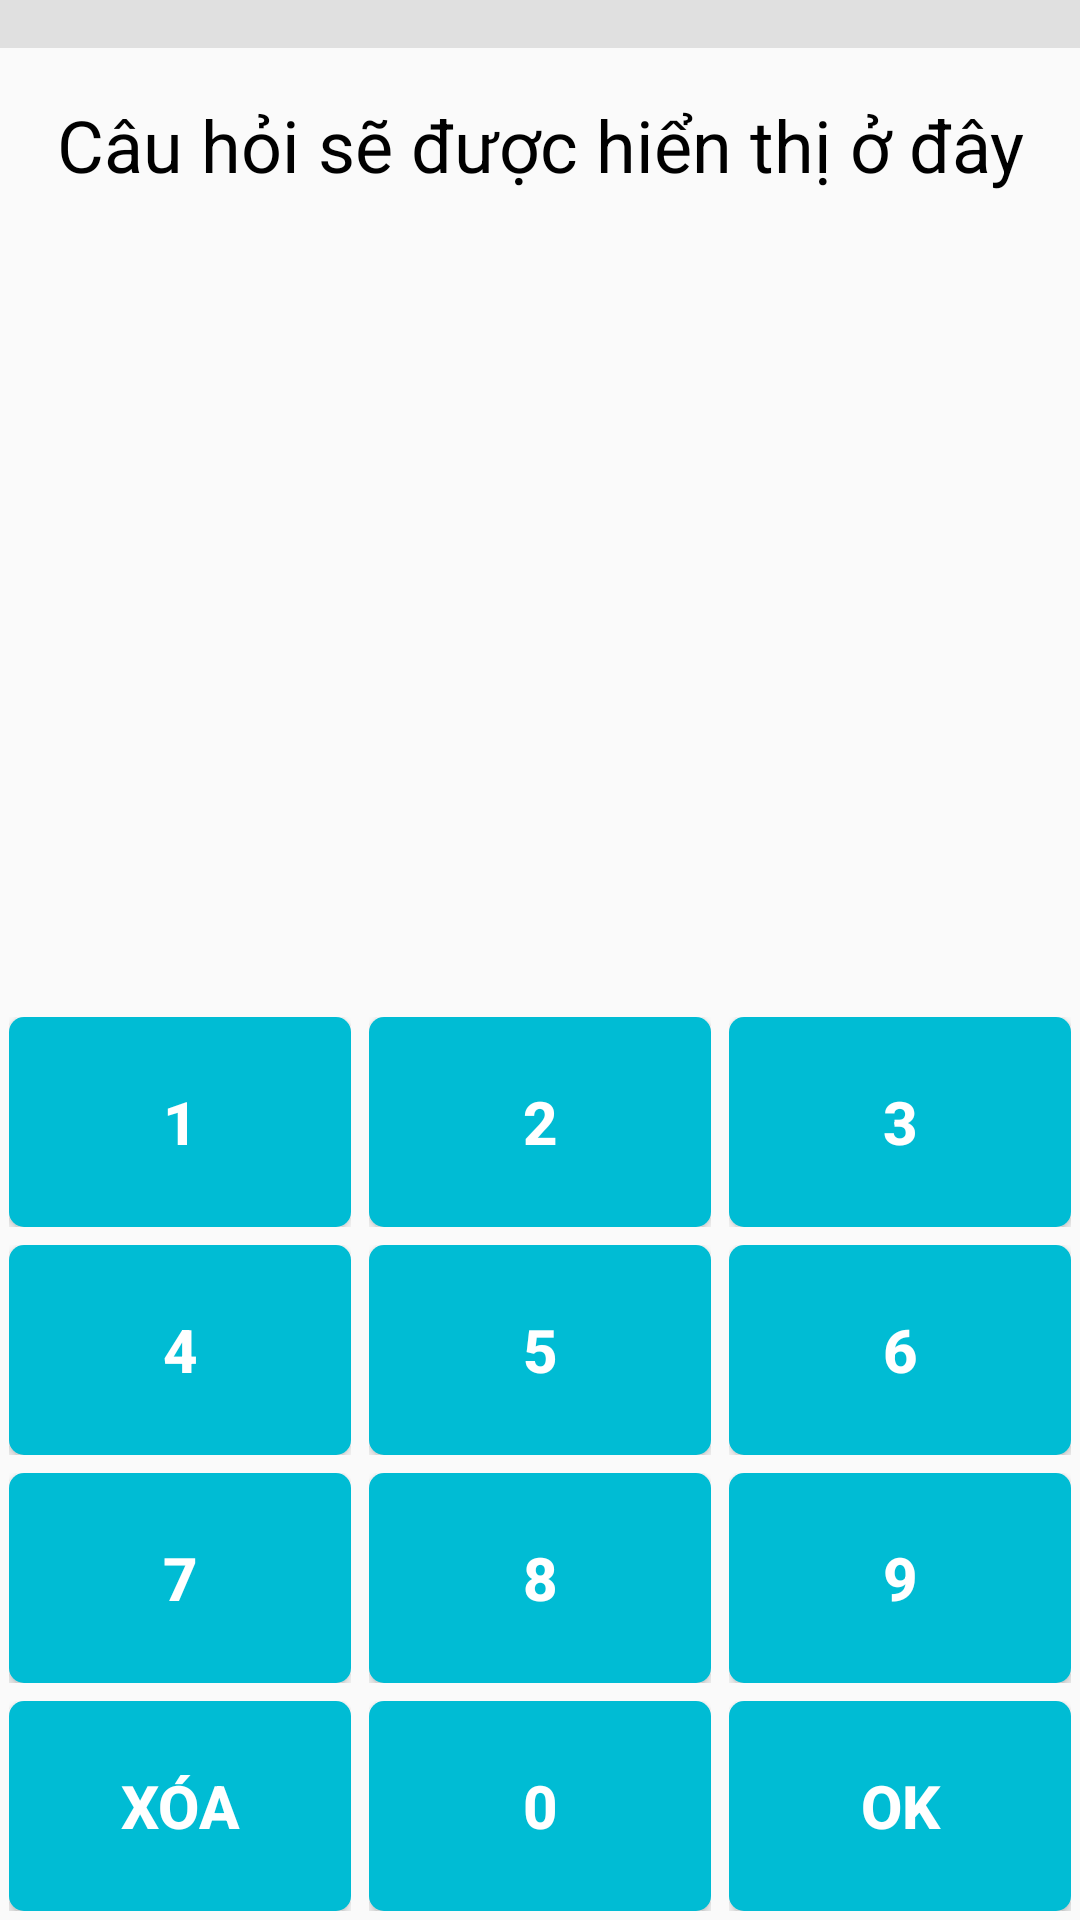

Layout XML and referenced resources for this Android screen:
<!-- AndroidManifest.xml: application theme Theme.MuliplicationApp -->
<!-- res/layout/activity_fourth_button_item2.xml -->
<?xml version="1.0" encoding="utf-8"?>
<RelativeLayout xmlns:android="http://schemas.android.com/apk/res/android"
    xmlns:app="http://schemas.android.com/apk/res-auto"
    xmlns:tools="http://schemas.android.com/tools"
    android:layout_width="match_parent"
    android:layout_height="match_parent"
    android:orientation="vertical"
    tools:context=".FourthActivity.FourthActivityButtonItem2">

    <TextView
        android:id="@+id/questionTextView"
        android:layout_width="match_parent"
        android:layout_height="wrap_content"
        android:layout_marginTop="32dp"
        android:gravity="center"
        android:textSize="24sp"
        android:text="Câu hỏi sẽ được hiển thị ở đây"
        android:textColor="@android:color/black"/>
    <TextView
        android:layout_marginTop="120dp"
        android:gravity="center"
        android:id="@+id/answerTextView"
        android:layout_width="match_parent"
        android:layout_height="wrap_content"
        android:textSize="24sp"
        android:textColor="@color/black"
        android:padding="8dp" />

    <LinearLayout
        android:layout_width="match_parent"
        android:layout_height="wrap_content"
        android:layout_alignParentBottom="true"
        android:orientation="vertical">

        <LinearLayout
            android:layout_width="match_parent"
            android:layout_height="wrap_content">

            <LinearLayout
                android:padding="3dp"
                android:layout_width="0dp"
                android:layout_height="match_parent"
                android:layout_weight="1"
                android:gravity="center"
                android:orientation="vertical">

                <Button
                    android:textColor="@color/white"
                    android:textStyle="bold"
                    android:textSize="20sp"
                    android:background="@drawable/blue_button"
                    android:id="@+id/button1"
                    android:layout_width="match_parent"
                    android:layout_height="70dp"
                    android:onClick="onAnswerSelected"
                    android:text="1" />
            </LinearLayout>

            <LinearLayout
                android:padding="3dp"
                android:layout_width="0dp"
                android:layout_height="match_parent"
                android:layout_weight="1"
                android:gravity="center"
                android:orientation="vertical">

                <Button
                    android:textColor="@color/white"
                    android:textStyle="bold"
                    android:textSize="20sp"
                    android:background="@drawable/blue_button"
                    android:id="@+id/button2"
                    android:layout_width="match_parent"
                    android:layout_height="70dp"
                    android:onClick="onAnswerSelected"
                    android:text="2" />
            </LinearLayout>

            <LinearLayout
                android:padding="3dp"
                android:layout_width="0dp"
                android:layout_height="match_parent"
                android:layout_weight="1"
                android:gravity="center"
                android:orientation="vertical">

                <Button
                    android:textColor="@color/white"
                    android:textStyle="bold"
                    android:textSize="20sp"
                    android:background="@drawable/blue_button"
                    android:id="@+id/button3"
                    android:layout_width="match_parent"
                    android:layout_height="70dp"
                    android:onClick="onAnswerSelected"
                    android:text="3" />
            </LinearLayout>
        </LinearLayout>

        <LinearLayout
            android:layout_width="match_parent"
            android:layout_height="wrap_content">

            <LinearLayout
                android:padding="3dp"
                android:layout_width="0dp"
                android:layout_height="match_parent"
                android:layout_weight="1"
                android:gravity="center"
                android:orientation="vertical">

                <Button
                    android:textColor="@color/white"
                    android:textStyle="bold"
                    android:textSize="20sp"
                    android:background="@drawable/blue_button"
                    android:id="@+id/button4"
                    android:layout_width="match_parent"
                    android:layout_height="70dp"
                    android:onClick="onAnswerSelected"
                    android:text="4" />
            </LinearLayout>

            <LinearLayout
                android:padding="3dp"
                android:layout_width="0dp"
                android:layout_height="match_parent"
                android:layout_weight="1"
                android:gravity="center"
                android:orientation="vertical">

                <Button
                    android:textColor="@color/white"
                    android:textStyle="bold"
                    android:textSize="20sp"
                    android:background="@drawable/blue_button"
                    android:id="@+id/button5"
                    android:layout_width="match_parent"
                    android:layout_height="70dp"
                    android:onClick="onAnswerSelected"
                    android:text="5" />
            </LinearLayout>

            <LinearLayout
                android:padding="3dp"
                android:layout_width="0dp"
                android:layout_height="match_parent"
                android:layout_weight="1"
                android:gravity="center"
                android:orientation="vertical">

                <Button
                    android:textColor="@color/white"
                    android:textStyle="bold"
                    android:textSize="20sp"
                    android:background="@drawable/blue_button"
                    android:id="@+id/button6"
                    android:layout_width="match_parent"
                    android:layout_height="70dp"
                    android:onClick="onAnswerSelected"
                    android:text="6" />
            </LinearLayout>
        </LinearLayout>

        <LinearLayout
            android:layout_width="match_parent"
            android:layout_height="wrap_content">

            <LinearLayout
                android:padding="3dp"
                android:layout_width="0dp"
                android:layout_height="match_parent"
                android:layout_weight="1"
                android:gravity="center"
                android:orientation="vertical">

                <Button
                    android:textColor="@color/white"
                    android:textStyle="bold"
                    android:textSize="20sp"
                    android:background="@drawable/blue_button"
                    android:id="@+id/button7"
                    android:layout_width="match_parent"
                    android:layout_height="70dp"
                    android:onClick="onAnswerSelected"
                    android:text="7" />
            </LinearLayout>

            <LinearLayout
                android:padding="3dp"
                android:layout_width="0dp"
                android:layout_height="match_parent"
                android:layout_weight="1"
                android:gravity="center"
                android:orientation="vertical">

                <Button
                    android:textColor="@color/white"
                    android:textStyle="bold"
                    android:textSize="20sp"
                    android:background="@drawable/blue_button"
                    android:id="@+id/button8"
                    android:layout_width="match_parent"
                    android:layout_height="70dp"
                    android:onClick="onAnswerSelected"
                    android:text="8" />
            </LinearLayout>

            <LinearLayout
                android:padding="3dp"
                android:layout_width="0dp"
                android:layout_height="match_parent"
                android:layout_weight="1"
                android:gravity="center"
                android:orientation="vertical">

                <Button
                    android:textColor="@color/white"
                    android:textStyle="bold"
                    android:textSize="20sp"
                    android:background="@drawable/blue_button"
                    android:id="@+id/button9"
                    android:layout_width="match_parent"
                    android:layout_height="70dp"
                    android:onClick="onAnswerSelected"
                    android:text="9" />
            </LinearLayout>
        </LinearLayout>

        <LinearLayout
            android:layout_width="match_parent"
            android:layout_height="wrap_content">
            <LinearLayout
                android:padding="3dp"
                android:layout_width="0dp"
                android:layout_height="match_parent"
                android:layout_weight="1"
                android:gravity="center"
                android:orientation="vertical">
                <Button
                    android:id="@+id/button_clear"
                    android:text="XÓA"
                    android:textStyle="bold"
                    android:textSize="20sp"
                    android:textColor="@color/white"
                    android:onClick="onAnswerSelected"
                    android:background="@drawable/blue_button"
                    android:layout_width="match_parent"
                    android:layout_height="70dp">
                </Button>
            </LinearLayout>

            <LinearLayout
                android:padding="3dp"
                android:layout_width="0dp"
                android:layout_height="match_parent"
                android:layout_weight="1"
                android:gravity="center"
                android:orientation="vertical">
                <Button
                    android:textSize="20sp"
                    android:id="@+id/button0"
                    android:textColor="@color/white"
                    android:text="0"
                    android:textStyle="bold"
                    android:onClick="onAnswerSelected"
                    android:background="@drawable/blue_button"
                    android:layout_width="match_parent"
                    android:layout_height="70dp">
                </Button>
            </LinearLayout>

            <LinearLayout
                android:padding="3dp"
                android:layout_width="0dp"
                android:layout_height="match_parent"
                android:layout_weight="1"
                android:gravity="center"
                android:orientation="vertical">

                <Button
                    android:id="@+id/button_ok"
                    android:text="OK"
                    android:textStyle="bold"
                    android:textSize="20sp"
                    android:textColor="@color/white"
                    android:onClick="onAnswerSelected"
                    android:background="@drawable/blue_button"
                    android:layout_width="match_parent"
                    android:layout_height="70dp">
                </Button>
            </LinearLayout>
        </LinearLayout>
    </LinearLayout>

    <ProgressBar
        android:id="@+id/progressBar"
        android:progressDrawable="@drawable/progress_drawable"
        style="?android:attr/progressBarStyleHorizontal"
        android:layout_width="match_parent"
        android:layout_height="wrap_content" />

</RelativeLayout>
<!-- resources referenced by this layout -->
<resources>
  <color name="black">#FF000000</color>
  <color name="white">#FFFFFFFF</color>
  <!-- drawable blue_button (drawable) -->
  <shape xmlns:android="http://schemas.android.com/apk/res/android"
      android:shape="rectangle">
      <corners android:radius="5dp" /> 
      <solid android:color="#00BCD4" />
  </shape>
  <!-- drawable progress_drawable (drawable) -->
  <?xml version="1.0" encoding="utf-8"?>
  <layer-list xmlns:android="http://schemas.android.com/apk/res/android">
      
      <item android:id="@android:id/background">
          <shape android:shape="rectangle">
              <solid android:color="#E0E0E0" /> 
          </shape>
      </item>
      
      <item android:id="@android:id/progress">
          <clip>
              <shape android:shape="rectangle">
                  <solid android:color="#00FF00" /> 
              </shape>
          </clip>
      </item>
  </layer-list>
  <style name="Theme.MuliplicationApp" parent="Theme.AppCompat.DayNight.NoActionBar">
      </style>
</resources>
